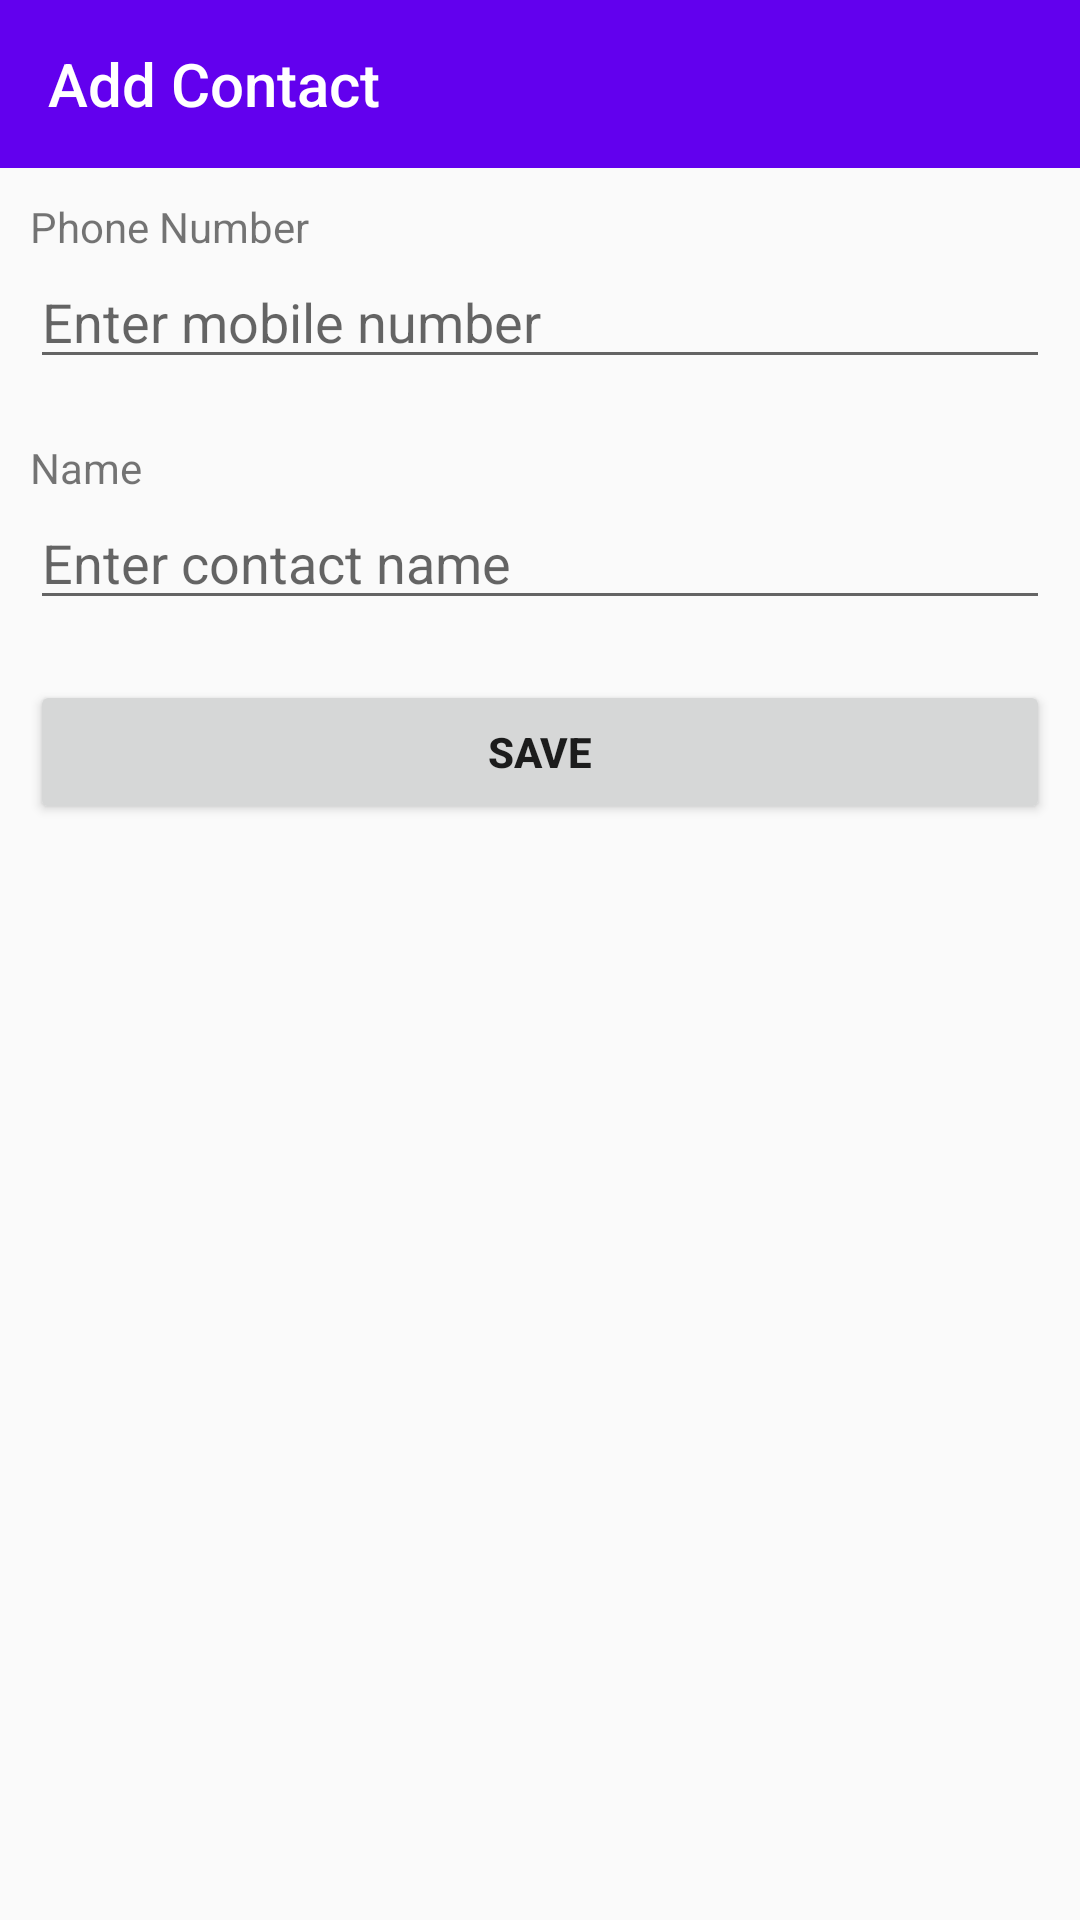

The Android layout XML behind this screen, and the referenced resources:
<!-- AndroidManifest.xml: activity theme AppTheme.NoActionBar -->
<!-- res/layout/activity_add_contact.xml -->
<?xml version="1.0" encoding="utf-8"?>
<androidx.constraintlayout.widget.ConstraintLayout xmlns:android="http://schemas.android.com/apk/res/android"
    xmlns:app="http://schemas.android.com/apk/res-auto"
    xmlns:tools="http://schemas.android.com/tools"
    android:layout_width="match_parent"
    android:layout_height="match_parent"
    tools:context=".view.AddContactActivity">

    <androidx.appcompat.widget.Toolbar
        android:id="@+id/reg_tool"
        android:layout_width="match_parent"
        android:layout_height="wrap_content"
        android:background="@color/purple_500"
        android:theme="@style/ThemeOverlay.AppCompat.Dark"
        tools:ignore="MissingConstraints"
        app:title="Add Contact"/>

    <LinearLayout
        android:layout_width="match_parent"
        android:layout_height="match_parent"
        android:padding="@dimen/value_10"
        android:orientation="vertical"
        android:layout_marginTop="?attr/actionBarSize">


        <TextView
            android:layout_width="wrap_content"
            android:layout_height="wrap_content"
            android:text="@string/phone_number"/>

        <EditText
            android:id="@+id/et_number"
            android:layout_width="match_parent"
            android:layout_height="wrap_content"
            android:hint="@string/enter_mobile"/>


        <TextView
            android:layout_width="wrap_content"
            android:layout_marginTop="20dp"
            android:layout_height="wrap_content"
            android:text="@string/name"/>

        <EditText
            android:id="@+id/et_name"
            android:layout_width="match_parent"
            android:layout_height="wrap_content"
            android:hint="@string/enter_name"/>


        <Button
            android:id="@+id/bt_save"
            android:layout_width="match_parent"
            android:layout_height="wrap_content"
            android:layout_marginTop="@dimen/value_20"
            android:text="@string/save"
            android:textStyle="bold"/>

    </LinearLayout>



</androidx.constraintlayout.widget.ConstraintLayout>
<!-- resources referenced by this layout -->
<resources>
  <dimen name="value_10">10dp</dimen>
  <dimen name="value_20">20dp</dimen>
  <string name="enter_mobile">Enter mobile number</string>
  <string name="enter_name">Enter contact name</string>
  <string name="name">Name</string>
  <string name="phone_number">Phone Number</string>
  <string name="save">Save</string>
  <style name="AppTheme.NoActionBar">
          <item name="windowActionBar">false</item>
          <item name="windowNoTitle">true</item>
      </style>
  <!-- not gathered from this repository: default colours our renderer supplied (Android Studio template values) -->
  <color name="purple_500">#FF6200EE</color>
</resources>
